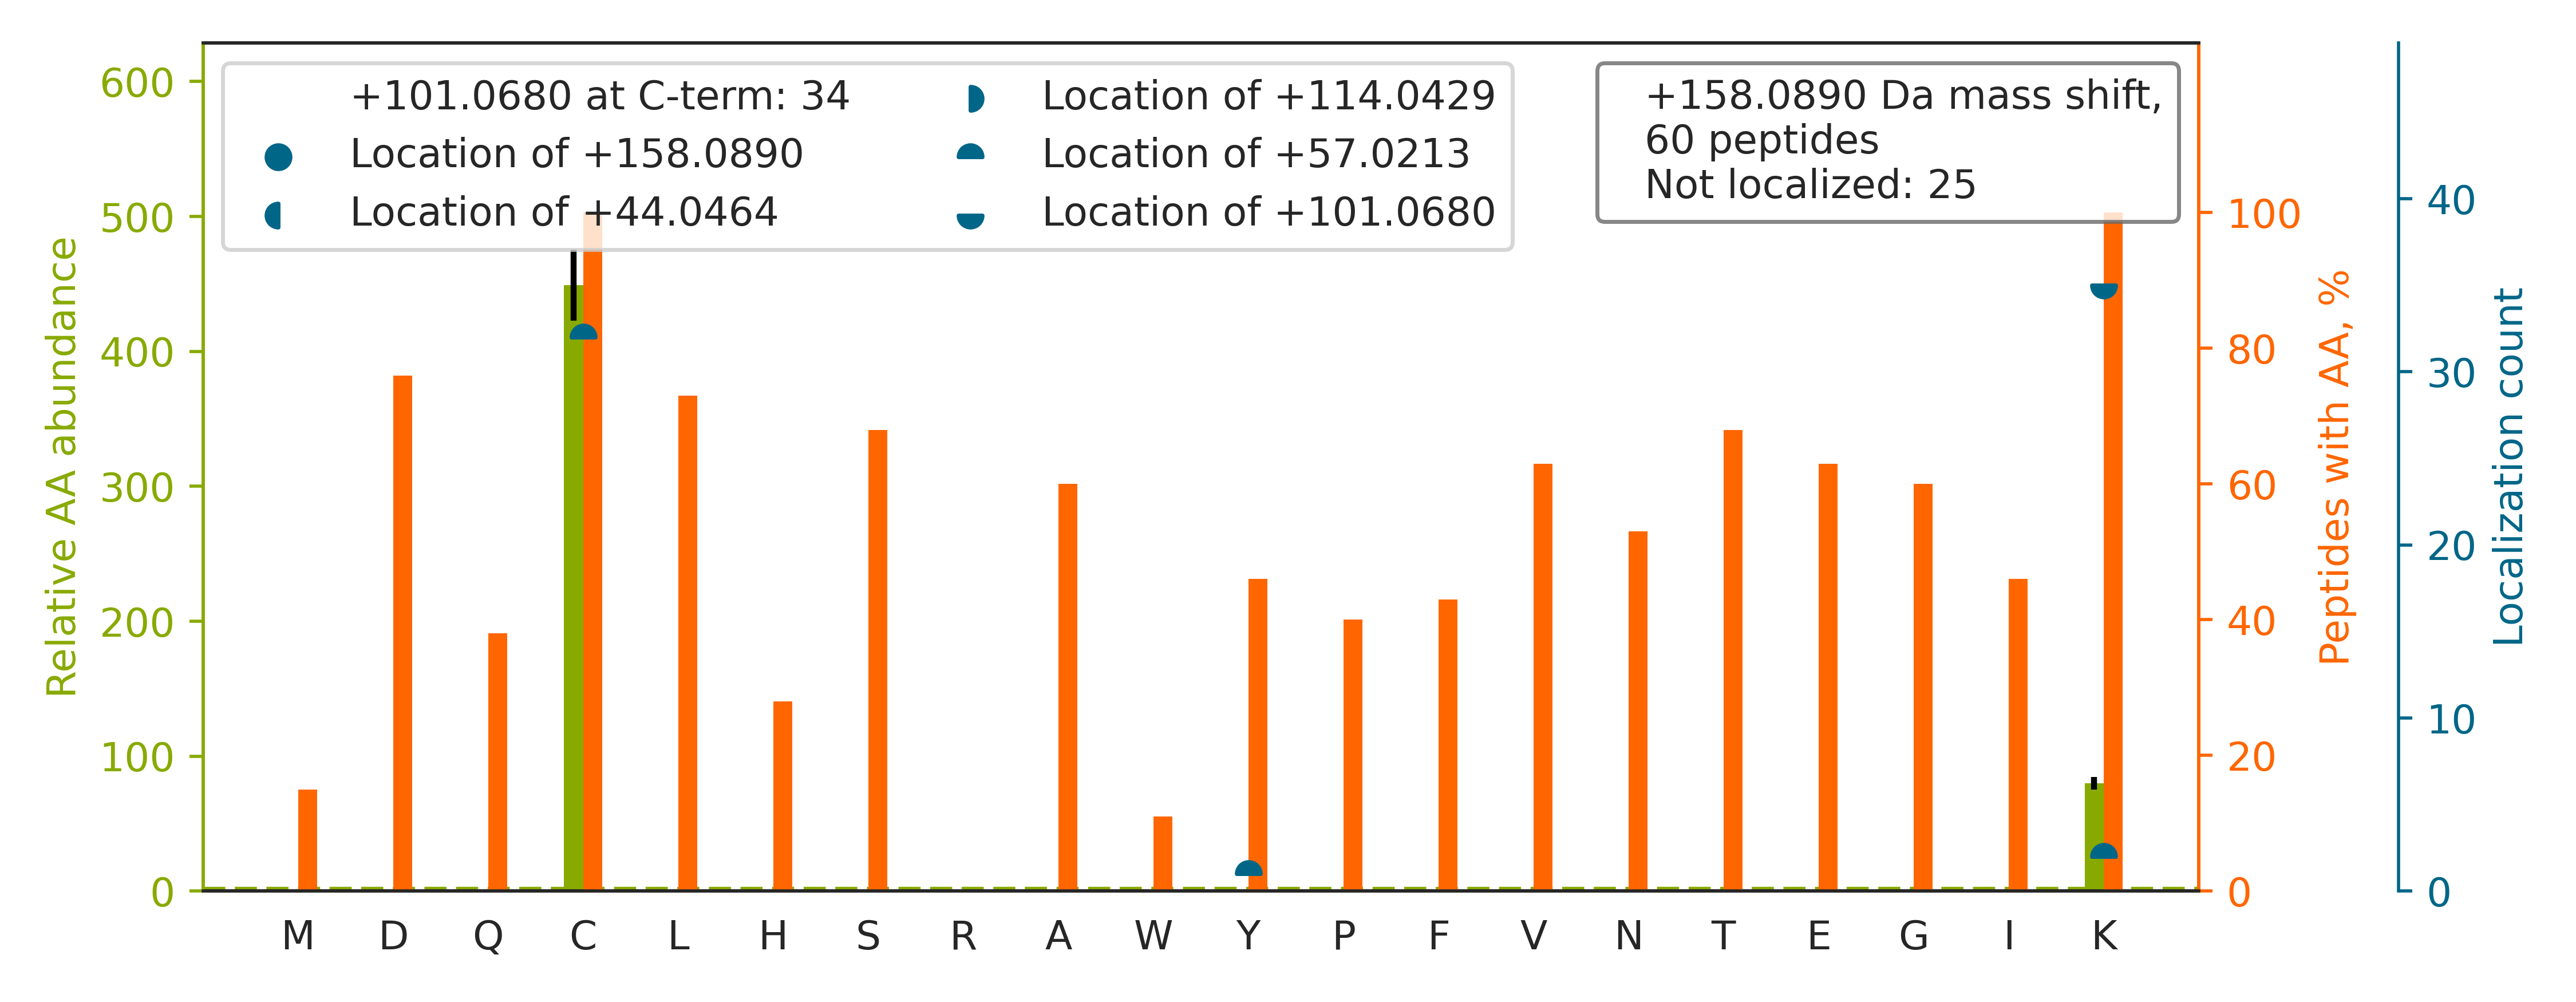

Values plotted in this chart, from the file beside it:
top isoform	localization score	spectrum
K.LFPNSLDQTDMHGDSEYNIMFGPDICGPGTKK.V		Exp1_Rep1_Frac5.32855.32855.4
R.YQEAAPNVANNTGPHAASCFGAKK.G		Exp1_Rep1_Frac5.17964.17964.3
R.QDLADVVQVC[+57]EGKK[+101].K	0.9006	Exp1_Rep1_Frac3.27097.27097.2
K.DDQFLLDGQLLPDNFIAACTEKK.I		Exp1_Rep1_Frac4.35087.35087.3
R.VFQSSTSQEQVYNDCAKK.I		Exp1_Rep1_Frac4.21337.21337.3
K.YGQLGLGTDC[+57]KK[+101].Q	0.9013	Exp1_Rep1_Frac5.21844.21844.2
K.TGQATVASGIPAGWMGLDCGPESSKK.Y		Exp1_Rep1_Frac6.30896.30896.3
K.TGQYSGIYDC[+57]AKK[+101].I	0.91	Exp1_Rep1_Frac4.19570.19570.2
K.INSITVDNC[+57]KK[+101].L	0.8982	Exp1_Rep1_Frac5.20038.20038.2
R.DSLTNGEYC[+57]KK[+101].E	0.8834	Exp1_Rep1_Frac3.17764.17764.2
K.LHIVQVVCK[+57]K[+101].Y	0.871	Exp1_Rep1_Frac8.19667.19667.2
R.LLYEALVDC[+57]KK[+101].S	0.05345	Exp1_Rep1_Frac6.31692.31692.2
K.YSFGATC[+57]VKK[+101].C	0.8923	Exp1_Rep1_Frac6.20917.20917.2
R.SDQLQQAVQSQGFINYCQKK.I		Exp1_Rep1_Frac6.27742.27742.3
K.WSTAVEFC[+57]KK[+101].K	0.1595	Exp1_Rep1_Frac7.26154.26154.2
K.LEGIPAYIVVPQTAPDC[+57]KK[+101].L	0.08086	Exp1_Rep1_Frac6.32254.32254.3
R.QSGGTTALPLYFVGLYCDKK.L		Exp1_Rep1_Frac7.33075.33075.3
K.ALANVNIGSLICNVGAGGPAPAAGAAPAGGPAPSTAAA…		Exp1_Rep1_Frac7.31622.31622.5
K.NDGFSSYLDEDVNYC[+57]ILKK[+101].Q	0.8586	Exp1_Rep1_Frac4.32892.32892.3
R.VTVGDITCTGEGTSKK.L		Exp1_Rep1_Frac4.22452.22452.2
K.GEGTEEAEC[+57]KK[+101].D	0.8798	Exp1_Rep1_Frac1.10297.10297.2
R.WVDPNSPVLLEDPVLCALAKK.H		Exp1_Rep1_Frac5.34952.34952.3
R.TPQASTYSYETSDLCYTAEKK.S		Exp1_Rep1_Frac3.25103.25103.3
K.LAFDMATNAAC[+57]ASLLKK[+101].K	0.8899	Exp1_Rep1_Frac8.31986.31986.3
K.TGYSFVNC[+57]KK[+101].A	0.8769	Exp1_Rep1_Frac6.19836.19836.2
K.IATGHNIIDELPPCKK.K		Exp1_Rep1_Frac5.24458.24458.3
R.SLIANLAAANC[+57]YKK[+101].E	0.9109	Exp1_Rep1_Frac8.27891.27891.2
K.VQITLTSHDC[+57]GELTKK[+101].D	0.8769	Exp1_Rep1_Frac5.21702.21702.3
K.VNSIIIDNCK[+57]K[+101].L	0.8603	Exp1_Rep1_Frac6.23371.23371.2
K.SINNDTTYC[+57]IKK[+101].L	0.8904	Exp1_Rep1_Frac5.19499.19499.2
R.VSLEEIYSGC[+57]TKK[+101].M	0.9103	Exp1_Rep1_Frac5.27240.27240.2
K.NPDGTMNLMNWECAIPGKK.G		Exp1_Rep1_Frac6.32508.32508.3
K.ISGPNPLSC[+57]LKK[+101].K	0.9052	Exp1_Rep1_Frac8.26436.26436.2
R.AALEAYC[+57]KK[+101].Y	0.8926	Exp1_Rep1_Frac5.18471.18471.2
K.FDEVLVNHFCEEFGKK.Y		Exp1_Rep1_Frac5.31674.31674.3
R.EDAMAMVDHC[+57]LKK[+101].A	0.8584	Exp1_Rep1_Frac4.24482.24482.3
K.NHGLSDEHVFEVICPSIPGYGFSEASSKK.G		Exp1_Rep1_Frac5.29656.29656.4
K.EMLPHVGVSDFCETKK.A		Exp1_Rep1_Frac4.25647.25647.3
K.TYDPSGDSTLPTC[+57]SKK[+101].R	0.8772	Exp1_Rep1_Frac4.20407.20407.3
K.NNQESDC[+57]VSKK[+101].K	0.903	Exp1_Rep1_Frac2.9748.9748.2
K.TVIGELPPASSGSALAANVC[+57]KK[+101].I	0.07867	Exp1_Rep1_Frac6.28785.28785.3
R.VVAELQAGTCFINNYNVSPVELPFGGYKK.S		Exp1_Rep1_Frac7.33836.33836.4
K.TAELLNAC[+57]KK[+101].L	0.8906	Exp1_Rep1_Frac5.20255.20255.2
K.GNIQLSYSDGDDCGHGKK.I		Exp1_Rep1_Frac3.17792.17792.3
R.IGWSLDSCSTQLGEEPFSYGYGGTGKK.S		Exp1_Rep1_Frac5.32720.32720.3
K.MVDQLFC[+57]KK[+101].F	0.8762	Exp1_Rep1_Frac7.27953.27953.2
K.NVTDVVNTCHDAGISKK.A		Exp1_Rep1_Frac4.19632.19632.3
K.DSEDNPQTLLFSATCPHWVFNVAKK.Y		Exp1_Rep1_Frac6.32946.32946.3
K.LENSTQAEEGFDVPDC[+57]KK[+101].T	0.8774	Exp1_Rep1_Frac2.25481.25481.3
R.FHTGLVDAHLY[+57]CLKK[+101].Y	0.5896	Exp1_Rep1_Frac7.23758.23758.4
K.MVEEVFSNAIDCLSDEDKK.L		Exp1_Rep1_Frac2.34900.34900.3
K.ATVFDDC[+57]KK[+101].E	0.8764	Exp1_Rep1_Frac4.19897.19897.2
R.SPDVGLYGVIPECGETYHSDLAEAKK.K		Exp1_Rep1_Frac4.29442.29442.3
R.FNNYVDC[+57]MKK[+101].F	0.891	Exp1_Rep1_Frac6.24069.24069.2
K.YTGTLDC[+57]AKK[+101].L	0.877	Exp1_Rep1_Frac4.17735.17735.2
K.ADTLTPEEC[+57]QQFKK[+101].Q	0.8903	Exp1_Rep1_Frac2.22454.22454.2
R.VAWVSHDSTVCLADADKK.M		Exp1_Rep1_Frac6.24099.24099.3
K.HVSSETDESCKK.H		Exp1_Rep1_Frac4.7126.7126.3
K.NDQELISDPLQQC[+57]FK[+101]K.D	0.9033	Exp1_Rep1_Frac3.30718.30718.3
R.FTPPLEDSC[+57]FHYGFNSNYLKK[+101].V	0.9013	Exp1_Rep1_Frac8.29802.29802.3
